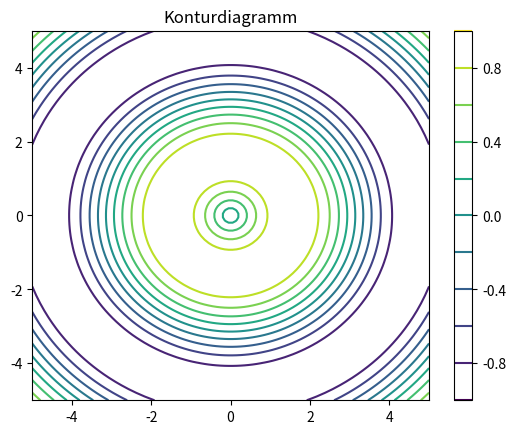

Write the Python code that produced this figure.
import numpy as np
import matplotlib.pyplot as plt

# Erzeugen der Daten
x = np.linspace(-5, 5, 100)
y = np.linspace(-5, 5, 100)
X, Y = np.meshgrid(x, y)
Z = np.sin(np.sqrt(X**2 + Y**2))

# Erstellen des Konturdiagramms
plt.contour(X, Y, Z, levels=10)  # 10 Konturlinien
plt.colorbar()  # Farblegende
plt.title('Konturdiagramm')
plt.show()
